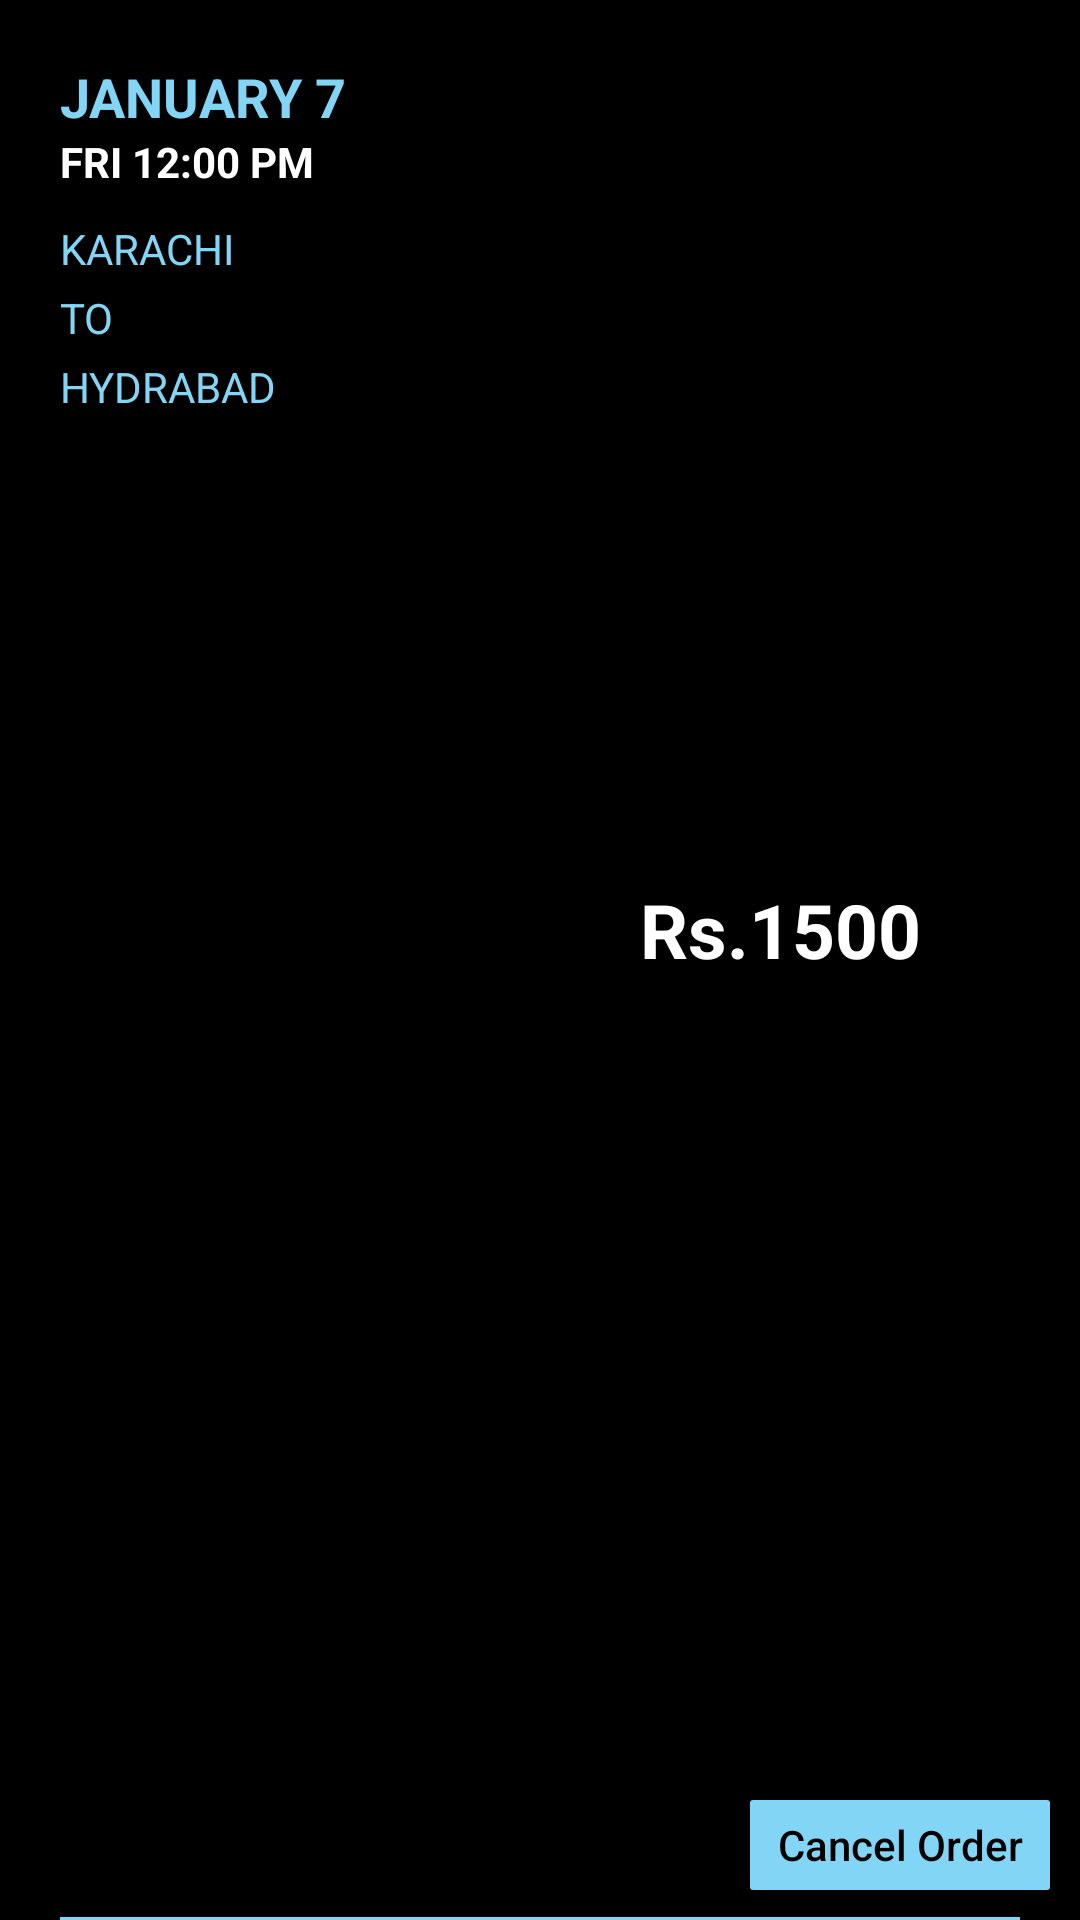

This screen was rendered from an Android layout file. Write that file and the resources it references.
<!-- AndroidManifest.xml: application theme AppTheme -->
<!-- res/layout/custom_history_screen.xml -->
<?xml version="1.0" encoding="utf-8"?>
<RelativeLayout
    xmlns:android="http://schemas.android.com/apk/res/android"
    android:layout_width="match_parent"
    android:layout_height="match_parent"
    android:layout_marginBottom="40dp"
    android:background="@color/colorBlack">



    <LinearLayout
        android:id="@+id/ll_main"
        android:layout_width="match_parent"
        android:layout_height="match_parent"
        android:orientation="horizontal"
        android:layout_marginBottom="20dp">


        <LinearLayout
            android:layout_width="match_parent"
            android:layout_height="match_parent"
            android:orientation="vertical"
            android:layout_weight="1"
            android:layout_marginLeft="20dp">

            <TextView
                android:id="@+id/tv_date"
                android:textSize="18sp"
                android:layout_width="match_parent"
                android:layout_height="wrap_content"
                android:textAllCaps="true"
                android:textColor="@color/buttonColor"
                android:textStyle="bold"
                android:layout_marginTop="20dp"
                android:text="January 7"/>
            <TextView
                android:id="@+id/tv_time"
                android:layout_width="match_parent"
                android:layout_height="wrap_content"
                android:textAllCaps="true"
                android:textColor="@color/colorWhite"
                android:textStyle="bold"
                android:text="Fri 12:00 PM"/>
            <TextView
                android:id="@+id/tv_from_city"
                android:layout_width="match_parent"
                android:layout_height="wrap_content"
                android:textAllCaps="true"
                android:layout_marginTop="10dp"
                android:textColor="@color/buttonColor"
                android:text="Karachi"/>

            <TextView
                android:id="@+id/tv_to_text"
                android:layout_width="match_parent"
                android:layout_height="wrap_content"
                android:textAllCaps="true"
                android:layout_marginTop="4dp"
                android:textColor="@color/buttonColor"
                android:text="To"/>
            <TextView
                android:id="@+id/tv_to_city"
                android:layout_width="match_parent"
                android:layout_height="wrap_content"
                android:textAllCaps="true"
                android:layout_marginTop="4dp"
                android:textColor="@color/buttonColor"
                android:text="Hydrabad"/>

        </LinearLayout>


        <TextView
            android:id="@+id/tv_price"
            android:layout_width="match_parent"
            android:layout_height="match_parent"
            android:textAllCaps="false"
            android:text="Rs.1500"
            android:textStyle="bold"
            android:textSize="25sp"
            android:textColor="@color/colorWhite"
            android:gravity="center"
            android:layout_weight="1"
            android:layout_marginRight="20dp"/>

    </LinearLayout>

    <TextView
        android:layout_width="match_parent"
        android:layout_height="1dp"
        android:background="@color/buttonColor"
        android:layout_alignParentBottom="true"
        android:layout_marginLeft="20dp"
        android:layout_marginRight="20dp"/>

    <Button
        android:id="@+id/bt_cancel_order"
        android:layout_width="100dp"
        android:layout_height="30dp"
        android:layout_alignParentRight="true"
        android:layout_alignParentBottom="true"
        android:layout_marginRight="10dp"
        android:background="@drawable/button_press_stat"
        android:text="Cancel Order"
        android:textAllCaps="false"
        android:textColor="@color/colorBlack"
        android:layout_marginBottom="10dp"/>

    <TextView
        android:id="@+id/tv_order_id"
        android:layout_width="wrap_content"
        android:layout_height="wrap_content"
        android:visibility="gone"/>


    <ProgressBar
        android:id="@+id/progress_bar"
        android:layout_width="wrap_content"
        android:layout_height="wrap_content"
        android:layout_centerInParent="true"
        android:indeterminateDrawable="@drawable/progress_bar"
        android:translationZ="@dimen/fab_margin"
        android:visibility="gone"/>

</RelativeLayout>
<!-- resources referenced by this layout -->
<resources>
  <color name="buttonColor">#83d5f6</color>
  <color name="colorBlack">#000</color>
  <color name="colorWhite">#ffff</color>
  <!-- drawable button_press_stat (drawable) -->
  <?xml version="1.0" encoding="utf-8"?>
  <selector xmlns:android="http://schemas.android.com/apk/res/android">
  
      <item android:state_pressed="false" >
          <shape xmlns:android="http://schemas.android.com/apk/res/android" >
              <solid android:color="@color/buttonColor"/>
              <corners
                  android:radius="1dp"
                  />
          </shape>
      </item>
      <item android:state_pressed="true">
          <shape  >
              <solid android:color="@color/colorWhite"/>
              <corners
                  android:radius="1dp"/>
          </shape>
      </item>
  </selector>
  <!-- drawable progress_bar (drawable) -->
  <?xml version="1.0" encoding="utf-8"?>
  <rotate xmlns:android="http://schemas.android.com/apk/res/android"
      android:fromDegrees="0"
      android:pivotX="50%"
      android:pivotY="50%"
      android:duration="1"
      android:toDegrees="360" >
  
      <shape
          android:innerRadiusRatio="3"
          android:shape="ring"
          android:thicknessRatio="8"
          android:useLevel="false" >
          <size
              android:height="58dip"
              android:width="58dip" />
  
          <gradient
              android:centerColor="@color/colorBlack"
              android:centerY="0.50"
              android:endColor="@color/colorWhite"
              android:startColor="@color/buttonColor"
              android:type="sweep"
              android:useLevel="false" />
      </shape>
  
  </rotate>
  <style name="AppTheme" parent="Theme.AppCompat.Light.DarkActionBar">
          
          <item name="colorPrimary">@color/colorPrimary</item>
          <item name="colorPrimaryDark">@color/colorPrimaryDark</item>
          <item name="colorAccent">@color/colorAccent</item>
      </style>
  <color name="colorPrimary">#3F51B5</color>
  <color name="colorPrimaryDark">#303F9F</color>
  <color name="colorAccent">#FF4081</color>
</resources>
